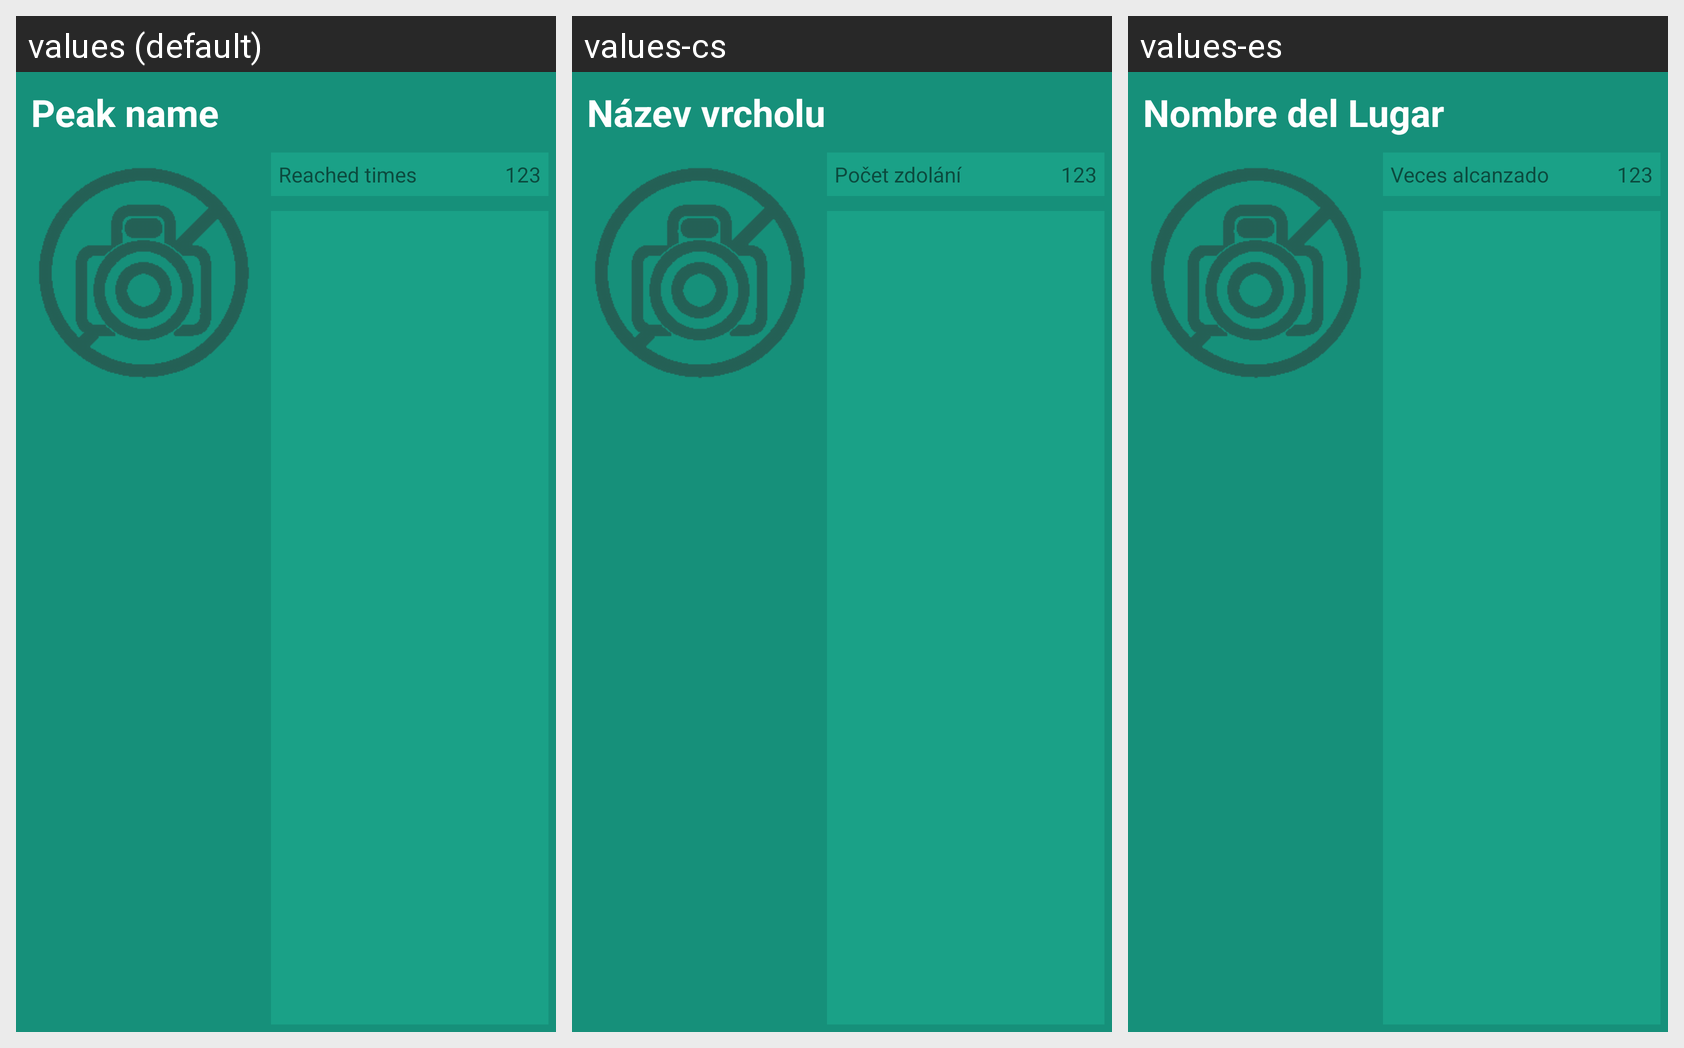

For this localized Android screen grid, give each drawn string resource with its value in every locale shown.
Android screen res/layout/activity_userpeakhistory.xml rendered under 3 locales, left to right: values (default), values-cs, values-es. Device: Nexus 5 (rendered at 1080×1920; each locale shown at half size, 540×960, under a caption strip naming it); theme Theme.AppCompat.Light.DarkActionBar.
Strings drawn on this screen, with the default value and each locale's value (text and hints the layout hard-codes, and strings that could not be matched under every locale, appear in the picture but are not listed):

peakName
  values: Peak name
  values-cs: Název vrcholu
  values-es: Nombre del Lugar

reachedTimes
  values: Reached times
  values-cs: Počet zdolání
  values-es: Veces alcanzado
